Dataset: dataset2 (GitHub, LSDC-FISICC/Magdalena-YOLOv26-TrainingPipeline). Classes: no plant, plant.

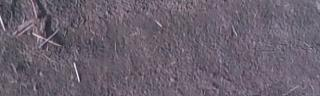
Label: no plant

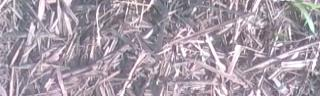
Label: plant

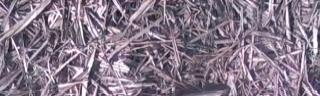
Label: no plant

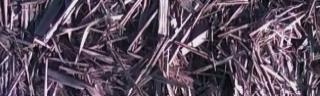
Label: no plant

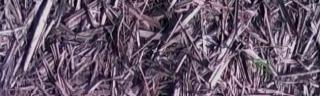
Label: plant

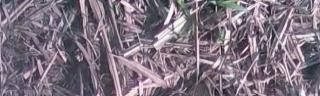
Label: plant
